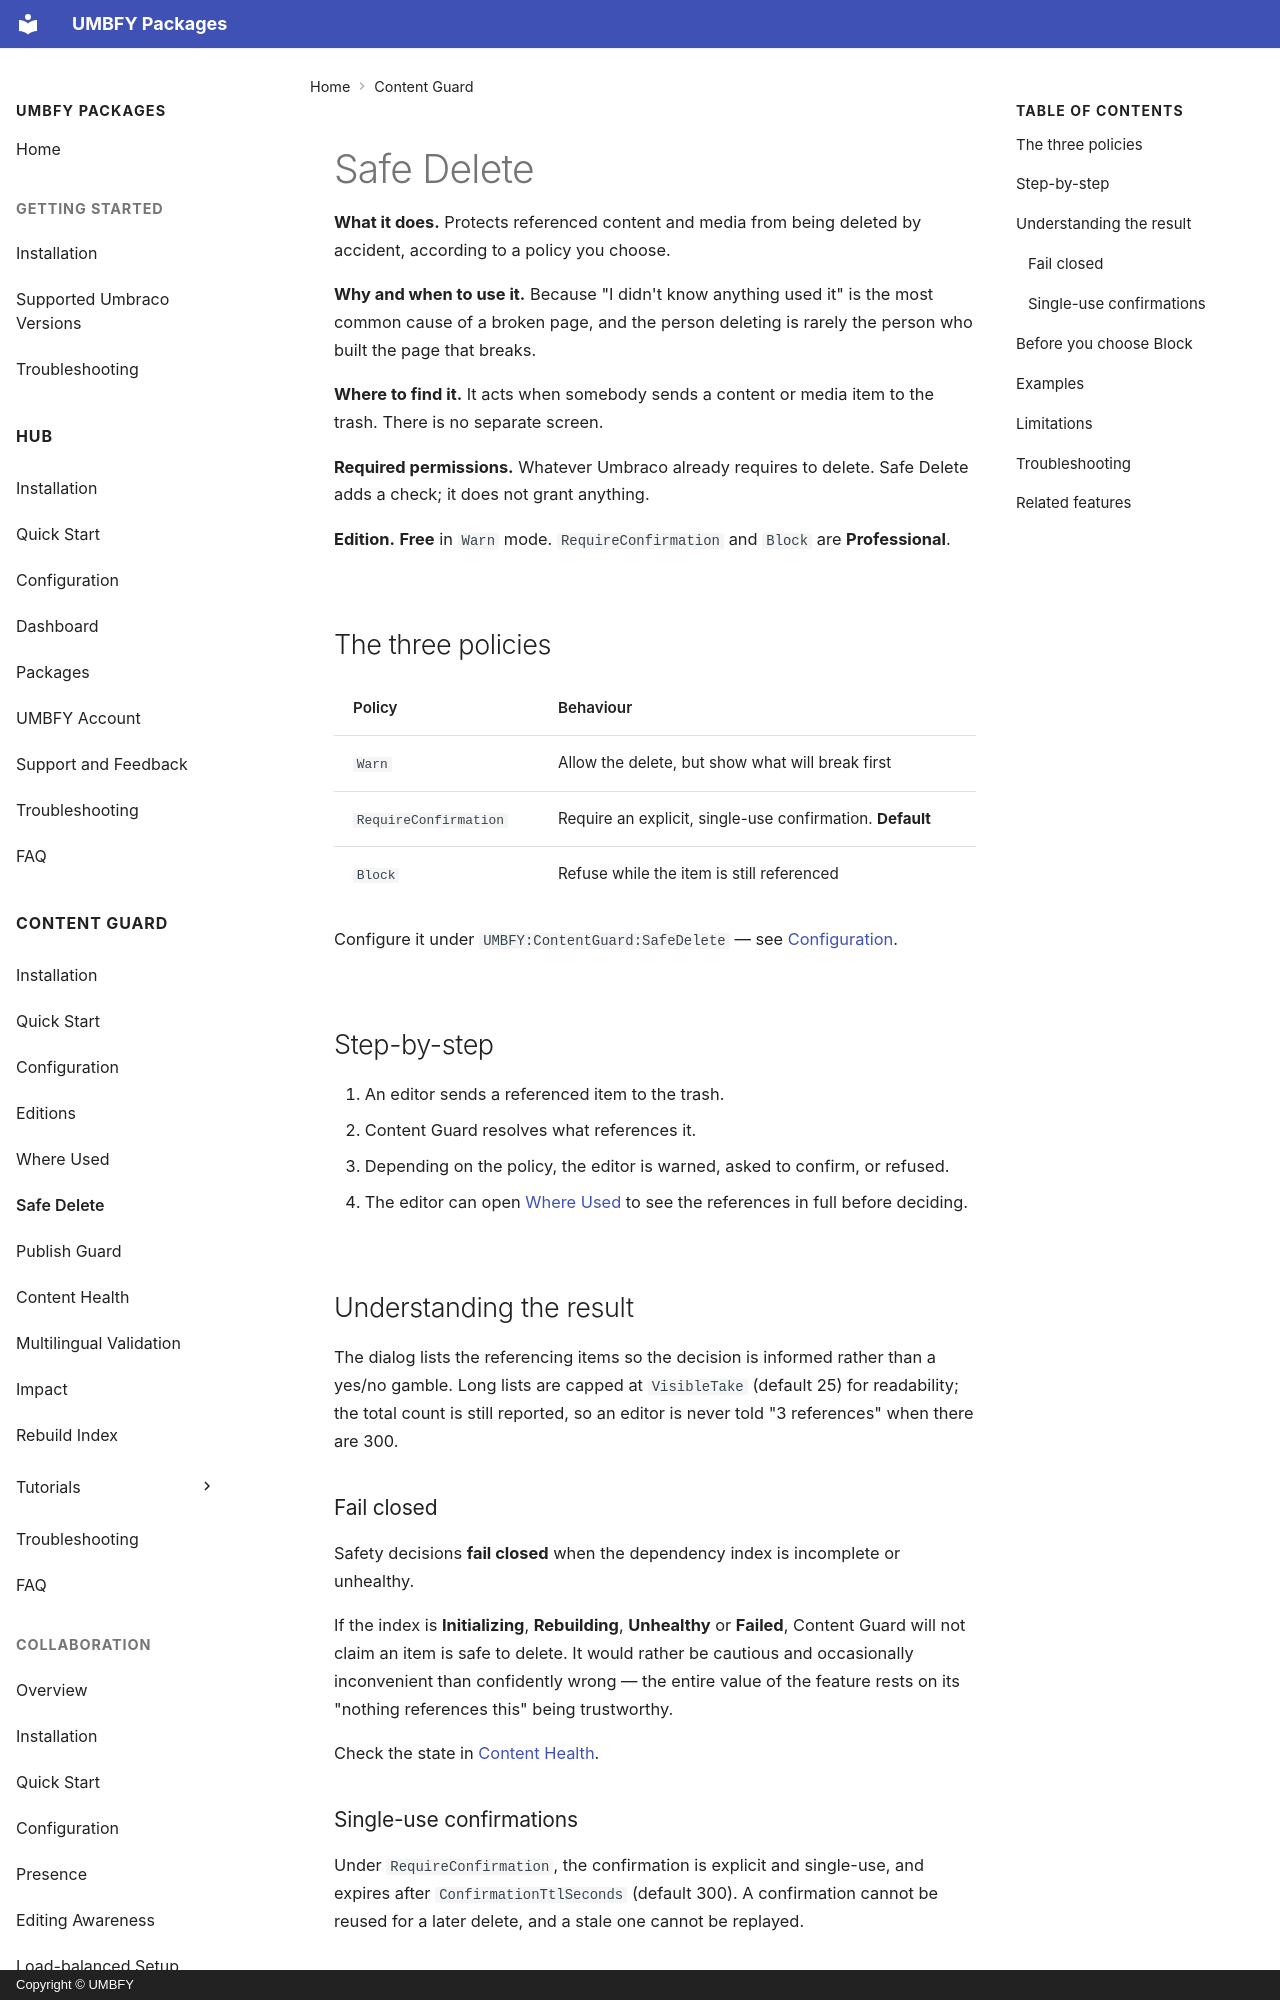

repository: UMBFY/UMBFY-Docs · page: content-guard/safe-delete/index.html · generator: mkdocs · copyright: Copyright © UMBFY

# Safe Delete

**What it does.** Protects referenced content and media from being deleted by accident, according to a policy you
choose.

**Why and when to use it.** Because "I didn't know anything used it" is the most common cause of a broken page, and
the person deleting is rarely the person who built the page that breaks.

**Where to find it.** It acts when somebody sends a content or media item to the trash. There is no separate screen.

**Required permissions.** Whatever Umbraco already requires to delete. Safe Delete adds a check; it does not grant
anything.

**Edition.** **Free** in `Warn` mode. `RequireConfirmation` and `Block` are **Professional**.

## The three policies

| Policy | Behaviour |
| --- | --- |
| `Warn` | Allow the delete, but show what will break first |
| `RequireConfirmation` | Require an explicit, single-use confirmation. **Default** |
| `Block` | Refuse while the item is still referenced |

Configure it under `UMBFY:ContentGuard:SafeDelete` — see [Configuration](configuration.md#safe-delete).

## Step-by-step

1. An editor sends a referenced item to the trash.
2. Content Guard resolves what references it.
3. Depending on the policy, the editor is warned, asked to confirm, or refused.
4. The editor can open [Where Used](where-used.md) to see the references in full before deciding.

## Understanding the result

The dialog lists the referencing items so the decision is informed rather than a yes/no gamble. Long lists are
capped at `VisibleTake` (default 25) for readability; the total count is still reported, so an editor is never told
"3 references" when there are 300.

### Fail closed

Safety decisions **fail closed** when the dependency index is incomplete or unhealthy.

If the index is **Initializing**, **Rebuilding**, **Unhealthy** or **Failed**, Content Guard will not claim an item
is safe to delete. It would rather be cautious and occasionally inconvenient than confidently wrong — the entire
value of the feature rests on its "nothing references this" being trustworthy.

Check the state in [Content Health](content-health.md).
